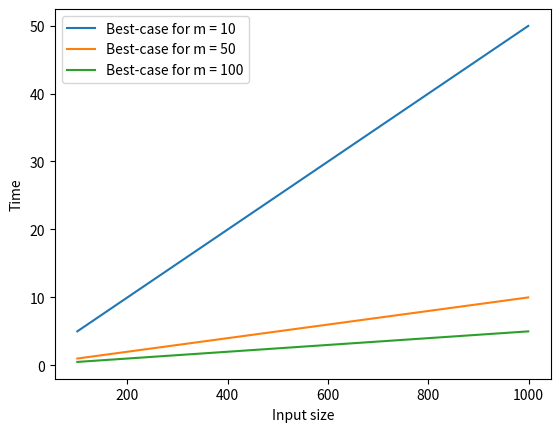

Here is the Python script that generated this plot:
import matplotlib.pyplot as plt

n = range(1, 100)
n_squared = [i**2 for i in n]

x_range = range(100, 1000)
m_values = [10, 50, 100]

for m in m_values:
    # naive
    # plt.plot(x_range, [(i - m + 1) for i in x_range], label=f"Best-case for m = {m}")
    # boyer-moore
    plt.plot(x_range, [i / (2 * m) for i in x_range], label=f"Best-case for m = {m}")

plt.xlabel("Input size")
plt.ylabel("Time")
plt.legend()
plt.show()
